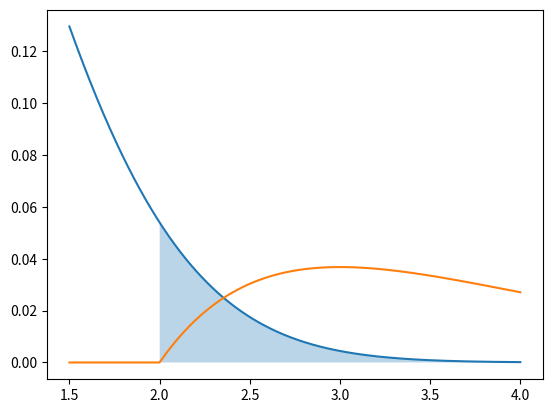

The script that saved this image:
# -*- coding: utf-8 -*-
from numpy import *
from scipy import stats
from matplotlib.pyplot import *

x = linspace(1.5, 4, 1000)
y1 = stats.norm.pdf(x)
plot(x, y1)
fill_between(x[where(x>=2)], y1[where(x>=2)], 0, alpha=0.3)

plot(x, stats.gamma.pdf(x, a=2, loc=2)/10)
show()
